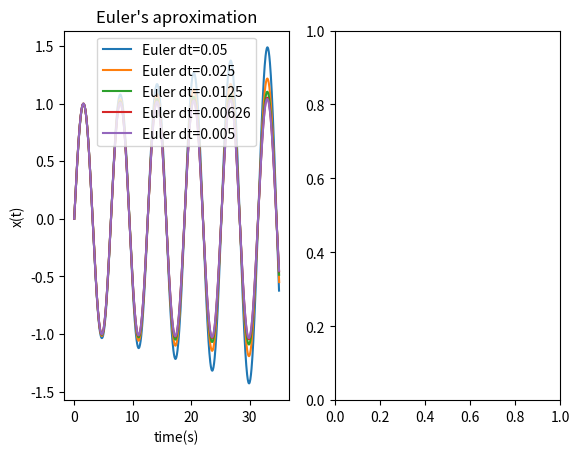

The matplotlib source for this figure:
import numpy as np
import matplotlib.pyplot as plt

t0 = 0
x0 = 0
v0 = 1
t_max = 35
dt = ([0.05, 0.025, 0.0125, 0.00626, 0.005])



def func(x0, v0, t0, t_max, dt):
    x, v, t = x0, v0, t0
    x_values = [x]
    v_values = [v]
    t_values = [t]
    while t <= t_max:
        xinit = x + x * dt
        vinit = v - v * dt
        x = x + 0.5 * dt * (v + vinit)
        v = v - 0.5 * dt * (x + xinit)
        t = t + dt
        x_values.append(x)
        v_values.append(v)
        t_values.append(t)
    
    return np.array(x_values), np .array(v_values), np.array(t_values)

def sine(x,t):
    x_calc , t_calc = [x],[t]
    while t <= t_max:
        x = np.sin(t)
        t = t + dt[0]
        x_calc.append(x)
        t_calc.append(t)
    return x_calc, t_calc
        
x_calc, t_calc = sine(x0, t0)


fig, ax = plt.subplots(1,2)
for a in dt:
    x_vals, v_vals, t_vals = func(x0, v0, t0, t_max, a)
    ax[0].plot(t_vals, x_vals, label=f"Euler dt={a}")
    #ax[1].plot(t_vals, x_vals - x_calc, label=f"Euler dt={a}")

ax[0].set_title("Euler's aproximation")
ax[0].set_xlabel("time(s)")
ax[0].set_ylabel("x(t)")     
ax[0].legend()
#ax[1].plot(t_calc, x_calc)
plt.show()
